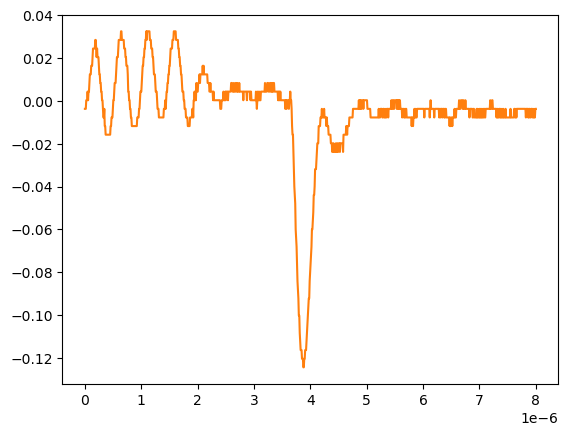

The table this chart was drawn from, first rows:
# KEYSIGHT TECHNOLOGIES, MSO-X 3024T, MY58262555, 07.30.2019051434
# time, 1
# 2024-09-12 15:47:00.777039
0.000000000000000000e+00, -3.758800000000000075e-03
8.008008008008007187e-09, -3.758800000000000075e-03
1.601601601601601437e-08, -3.758800000000000075e-03
2.402402402402402322e-08, 2.613070000000000106e-04
3.203203203203202875e-08, 2.613070000000000106e-04
4.004004004004003428e-08, 2.613070000000000106e-04
4.804804804804804643e-08, 4.281410000000000250e-03
5.605605605605605196e-08, 2.613070000000000106e-04
6.406406406406405750e-08, 4.281410000000000250e-03
7.207207207207206965e-08, 4.281410000000000250e-03
8.008008008008006856e-08, 8.301499999999999851e-03
8.808808808808808071e-08, 1.232160000000000026e-02
9.609609609609609286e-08, 1.232160000000000026e-02
1.041041041041040918e-07, 1.232160000000000026e-02
1.121121121121121039e-07, 1.634170000000000067e-02
1.201201201201201028e-07, 1.634170000000000067e-02
1.281281281281281150e-07, 1.634170000000000067e-02
1.361361361361361271e-07, 2.036179999999999934e-02
1.441441441441441393e-07, 2.438190000000000149e-02
1.521521521521521250e-07, 2.438190000000000149e-02
1.601601601601601371e-07, 2.438190000000000149e-02
1.681681681681681493e-07, 2.438190000000000149e-02
1.761761761761761614e-07, 2.438190000000000149e-02
1.841841841841841736e-07, 2.840200000000000016e-02
1.921921921921921857e-07, 2.840200000000000016e-02
2.002002002002001714e-07, 2.438190000000000149e-02
2.082082082082081836e-07, 2.036179999999999934e-02
2.162162162162161957e-07, 2.438190000000000149e-02
2.242242242242242079e-07, 2.036179999999999934e-02
2.322322322322322200e-07, 2.036179999999999934e-02
2.402402402402402057e-07, 2.036179999999999934e-02
2.482482482482482178e-07, 1.634170000000000067e-02
2.562562562562562300e-07, 1.232160000000000026e-02
2.642642642642642421e-07, 1.232160000000000026e-02
2.722722722722722543e-07, 8.301499999999999851e-03
2.802802802802802664e-07, 8.301499999999999851e-03
2.882882882882882786e-07, 4.281410000000000250e-03
2.962962962962962907e-07, 4.281410000000000250e-03
3.043043043043042499e-07, 2.613070000000000106e-04
3.123123123123122621e-07, 2.613070000000000106e-04
3.203203203203202742e-07, -3.758800000000000075e-03
3.283283283283282864e-07, -7.778900000000000051e-03
3.363363363363362985e-07, -7.778900000000000051e-03
3.443443443443443107e-07, -3.758800000000000075e-03
3.523523523523523228e-07, -1.179900000000000046e-02
3.603603603603603350e-07, -1.179900000000000046e-02
3.683683683683683471e-07, -1.581909999999999913e-02
3.763763763763763593e-07, -1.581909999999999913e-02
3.843843843843843714e-07, -1.581909999999999913e-02
3.923923923923923307e-07, -1.581909999999999913e-02
4.004004004004003428e-07, -1.581909999999999913e-02
4.084084084084083550e-07, -1.581909999999999913e-02
4.164164164164163671e-07, -1.581909999999999913e-02
4.244244244244243793e-07, -1.581909999999999913e-02
4.324324324324323914e-07, -1.581909999999999913e-02
4.404404404404404036e-07, -1.581909999999999913e-02
4.484484484484484157e-07, -1.581909999999999913e-02
4.564564564564564279e-07, -1.179900000000000046e-02
... 942 more rows
